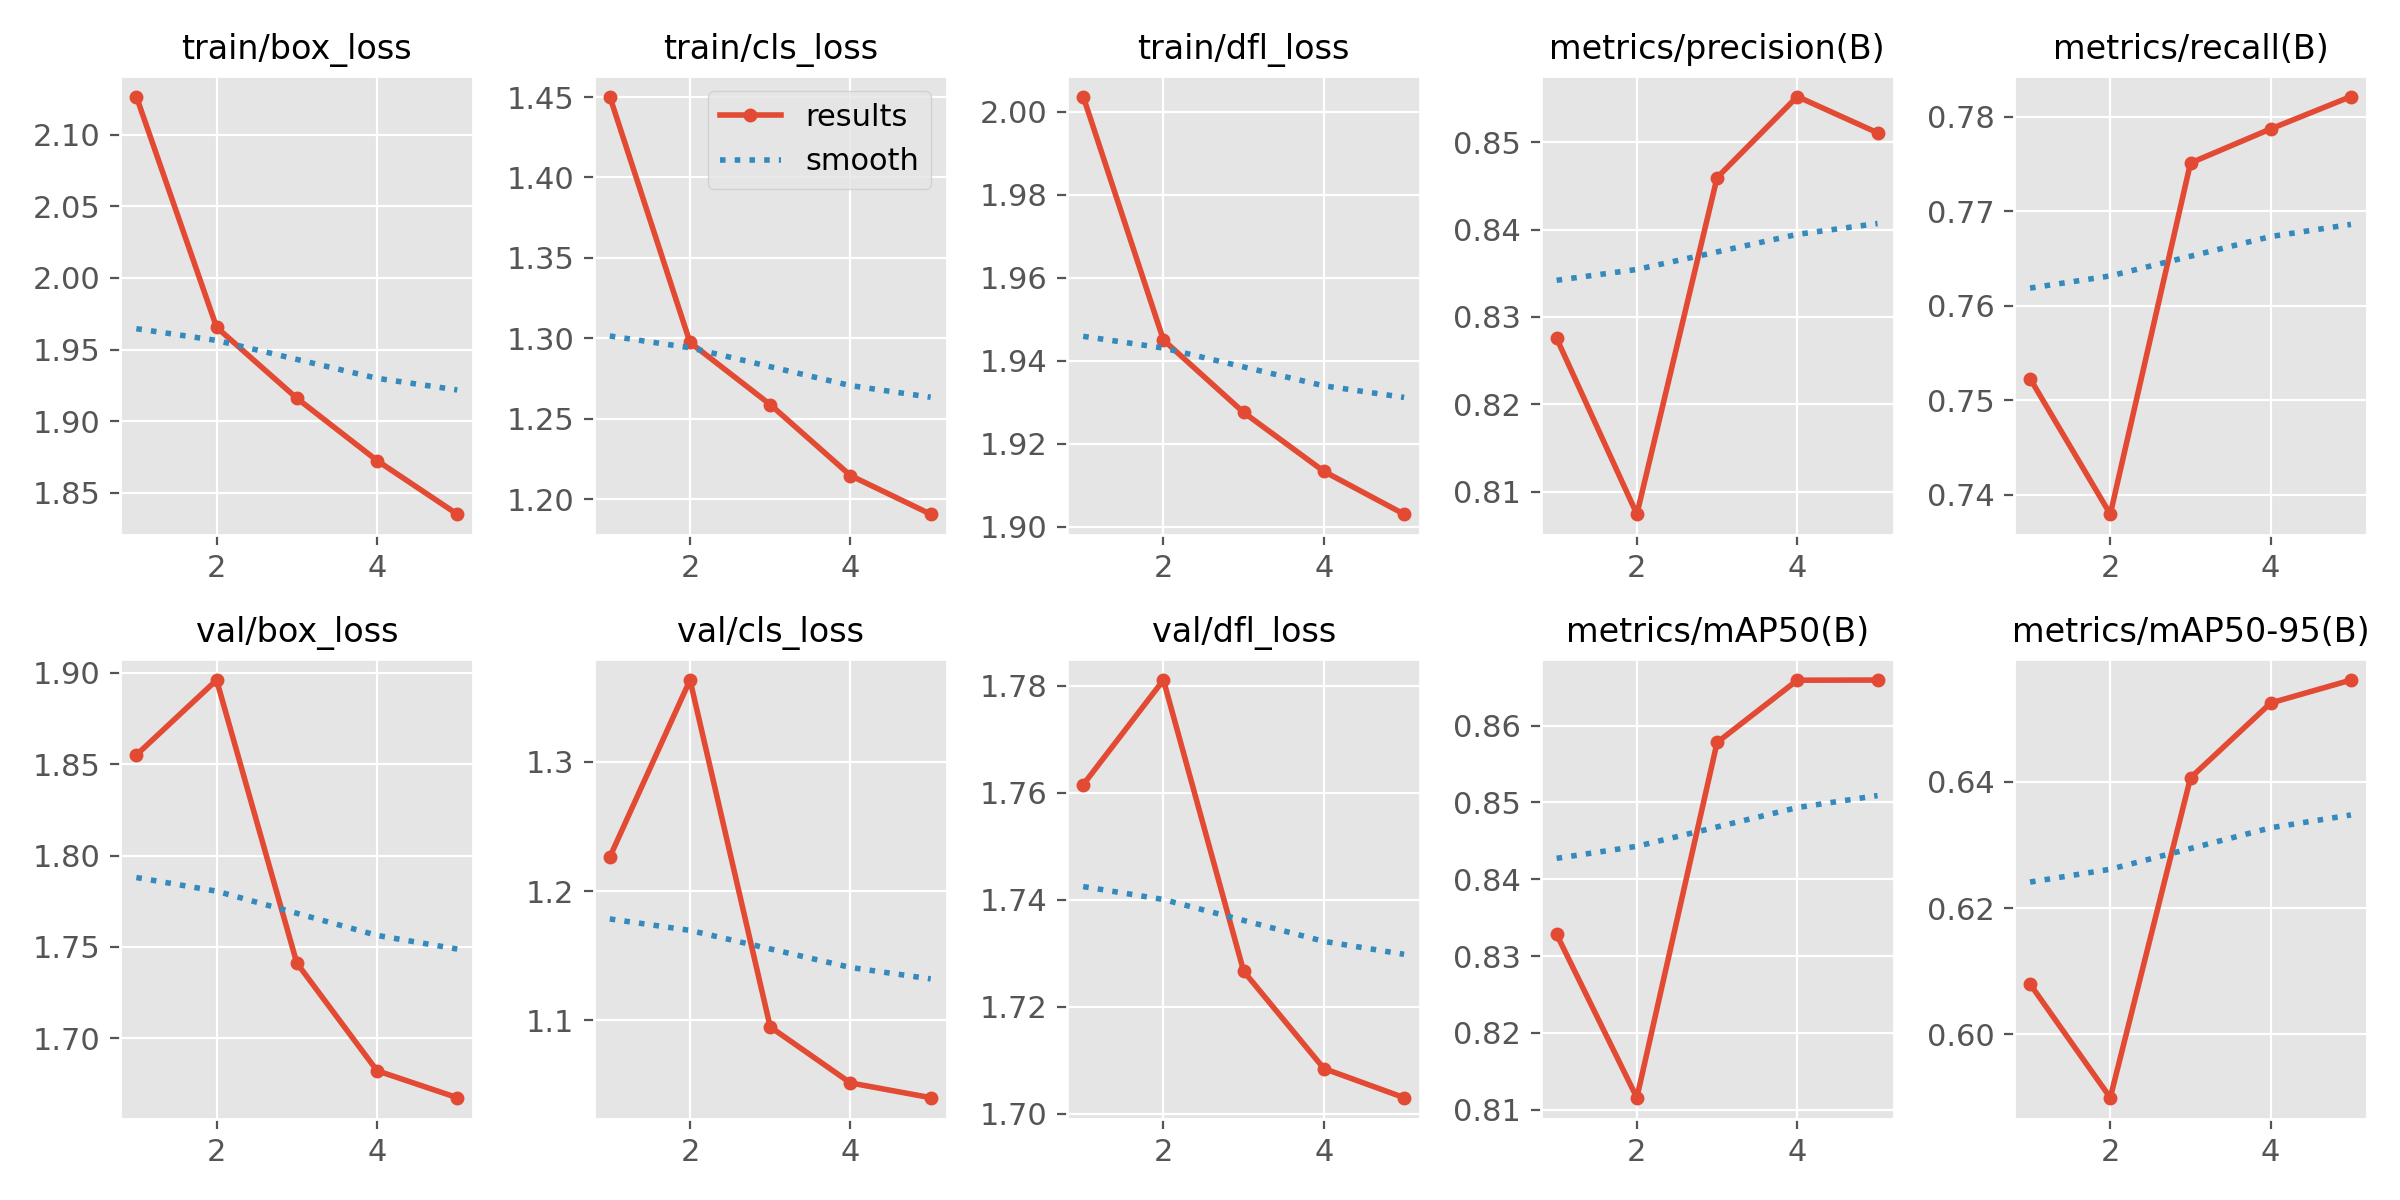

Source data for this figure (header and first rows):
epoch, time, train/box_loss, train/cls_loss, train/dfl_loss, metrics/precision(B), metrics/recall(B), metrics/mAP50(B), metrics/mAP50-95(B), val/box_loss, val/cls_loss, val/dfl_loss, lr/pg0, lr/pg1, lr/pg2
1, 1520, 2.127, 1.45, 2.004, 0.8276, 0.7523, 0.8328, 0.608, 1.855, 1.226, 1.762, 0.0005555, 0.0005555, 0.0005555
2, 3016, 1.966, 1.297, 1.945, 0.8074, 0.7379, 0.8116, 0.59, 1.896, 1.363, 1.781, 0.0008911, 0.0008911, 0.0008911
3, 4497, 1.916, 1.259, 1.928, 0.8459, 0.7751, 0.8578, 0.6406, 1.741, 1.095, 1.727, 0.001007, 0.001007, 0.001007
4, 5956, 1.872, 1.215, 1.913, 0.8552, 0.7787, 0.8659, 0.6525, 1.682, 1.052, 1.708, 0.0006768, 0.0006768, 0.0006768
5, 7489, 1.835, 1.191, 1.903, 0.8511, 0.7821, 0.8659, 0.6561, 1.668, 1.04, 1.703, 0.0003467, 0.0003467, 0.0003467
